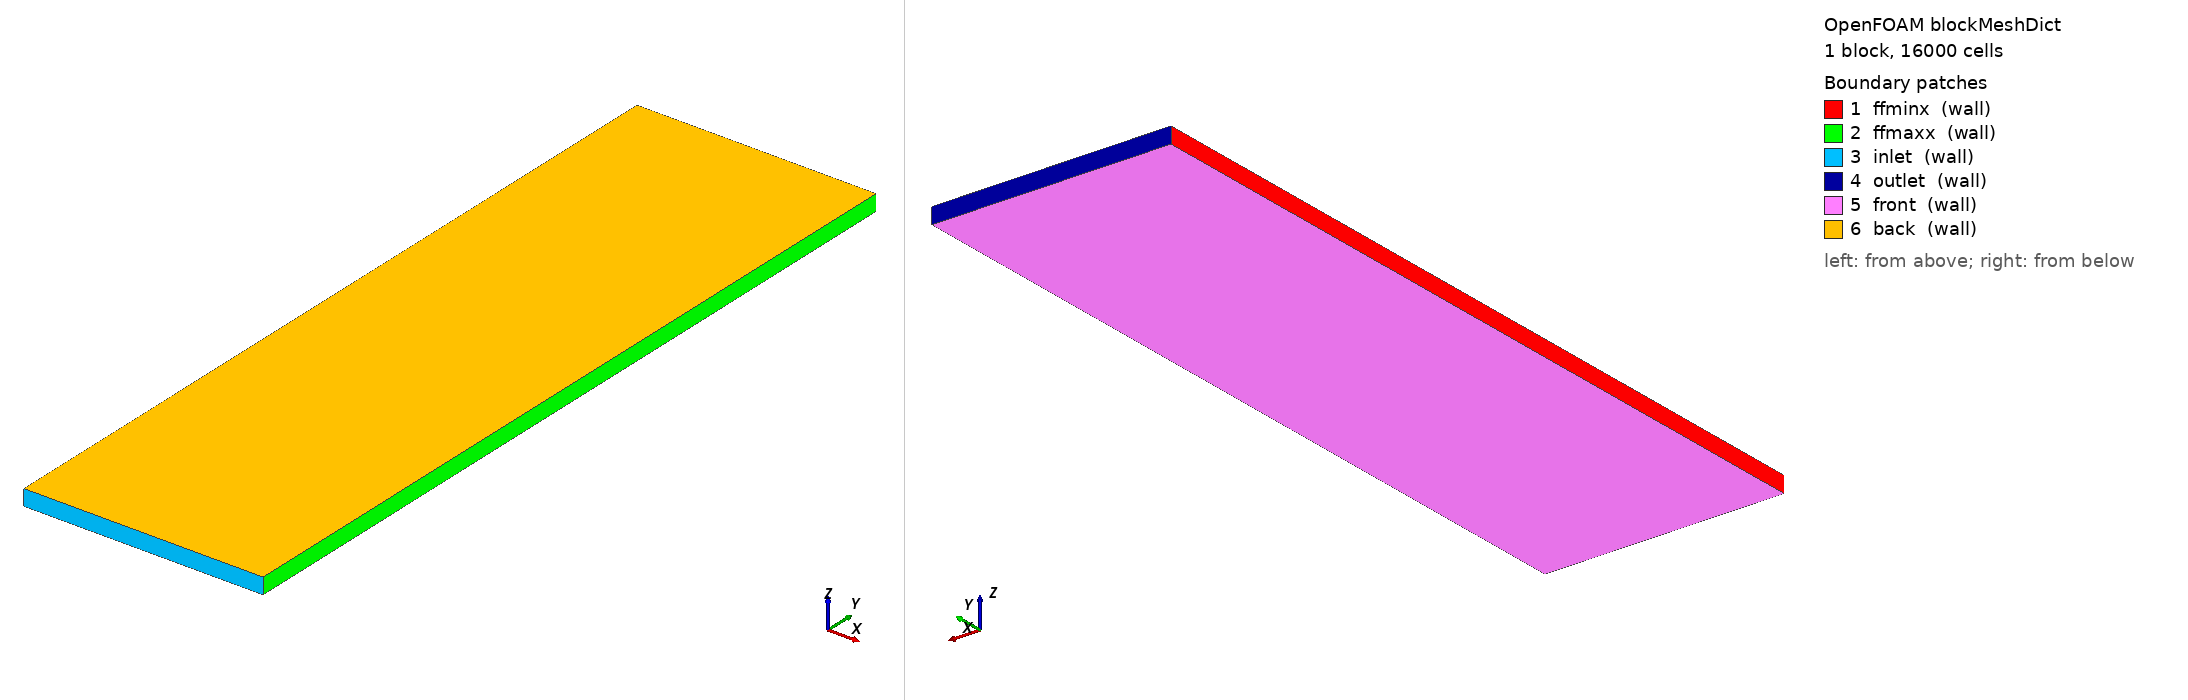

OpenFOAM case: the mesh blockMesh builds from blockMeshDict, 1 block(s), 16000 cells. Boundary patches (legend numbers): 1 ffminx (wall), 2 ffmaxx (wall), 3 inlet (wall), 4 outlet (wall), 5 front (wall), 6 back (wall). Left view from above one corner, right view from below the opposite corner. Boundary conditions: 0 field file(s) under 0/; 0 of 6 drawn patches have an entry in a shipped field file.

=== system/blockMeshDict ===
/*--------------------------------*- C++ -*----------------------------------*\
|       o        |                                                            |
|    o     o     |  HELYX (R) : Open-source CFD for Enterprise                |
|   o   O   o    |  Version : 4.4.0                                           |
|    o     o     |  ENGYS Ltd. <http://engys.com/>                            |
|       o        |                                                            |
\*---------------------------------------------------------------------------*/
FoamFile
{
    version     2.0;
    format      ascii;
    class       dictionary;
    object      blockMeshDict;
}
// * * * * * * * * * * * * * * * * * * * * * * * * * * * * * * * * * * * * * //

convertToMeters 1;

vertices
(
    ( -0.04 -0.3 -0.001 )
    ( 0.14 -0.3 -0.001 )
    ( 0.14 0.3 -0.001 )
    ( -0.04 0.3 -0.001 )
    ( -0.04 -0.3 0.011 )
    ( 0.14 -0.3 0.011 )
    ( 0.14 0.3 0.011 )
    ( -0.04 0.3 0.011 )
);

blocks
(
    hex ( 0 1 2 3 4 5 6 7 ) ( 80 200 1 ) simpleGrading ( 1 1 1 )
);

edges ( );

patches
(
    wall ffminx ( ( 0 4 7 3 ) )
    wall ffmaxx ( ( 1 2 6 5 ) )
    wall inlet ( ( 0 1 5 4 ) )
    wall outlet ( ( 3 7 6 2 ) )
    wall front ( ( 0 3 2 1 ) )
    wall back ( ( 4 5 6 7 ) )
);

mergePatchPairs ( );


// ************************************************************************* //


=== system/controlDict ===
/*--------------------------------*- C++ -*----------------------------------*\
|       o        |                                                            |
|    o     o     |  HELYX (R) : Open-source CFD for Enterprise                |
|   o   O   o    |  Version : 4.4.0                                           |
|    o     o     |  ENGYS Ltd. <http://engys.com/>                            |
|       o        |                                                            |
\*---------------------------------------------------------------------------*/
FoamFile
{
    version     2.0;
    format      ascii;
    class       dictionary;
    object      controlDict;
}
// * * * * * * * * * * * * * * * * * * * * * * * * * * * * * * * * * * * * * //

application     helyxSolve;

startFrom       startTime;

startTime       0;

stopAt          endTime;

endTime         1000;

deltaT          1;

writeControl    timeStep;

writeInterval   1000;

purgeWrite      0;

writeFormat     ascii;

writePrecision  10;

writeCompression uncompressed;

timeFormat      general;

timePrecision   6;

graphFormat     raw;

runTimeModifiable yes;

libs            1 ( "" );

functions
{
    VR
    {
        functionObjectLibs ( "libreport.so" );
        logToFile       yes;
        fields          ( U p );
        executeControl  onEnd;
        type            volumeReport;
        writeControl    onEnd;
        outputFileFormat tsv;
    }
}


// ************************************************************************* //
